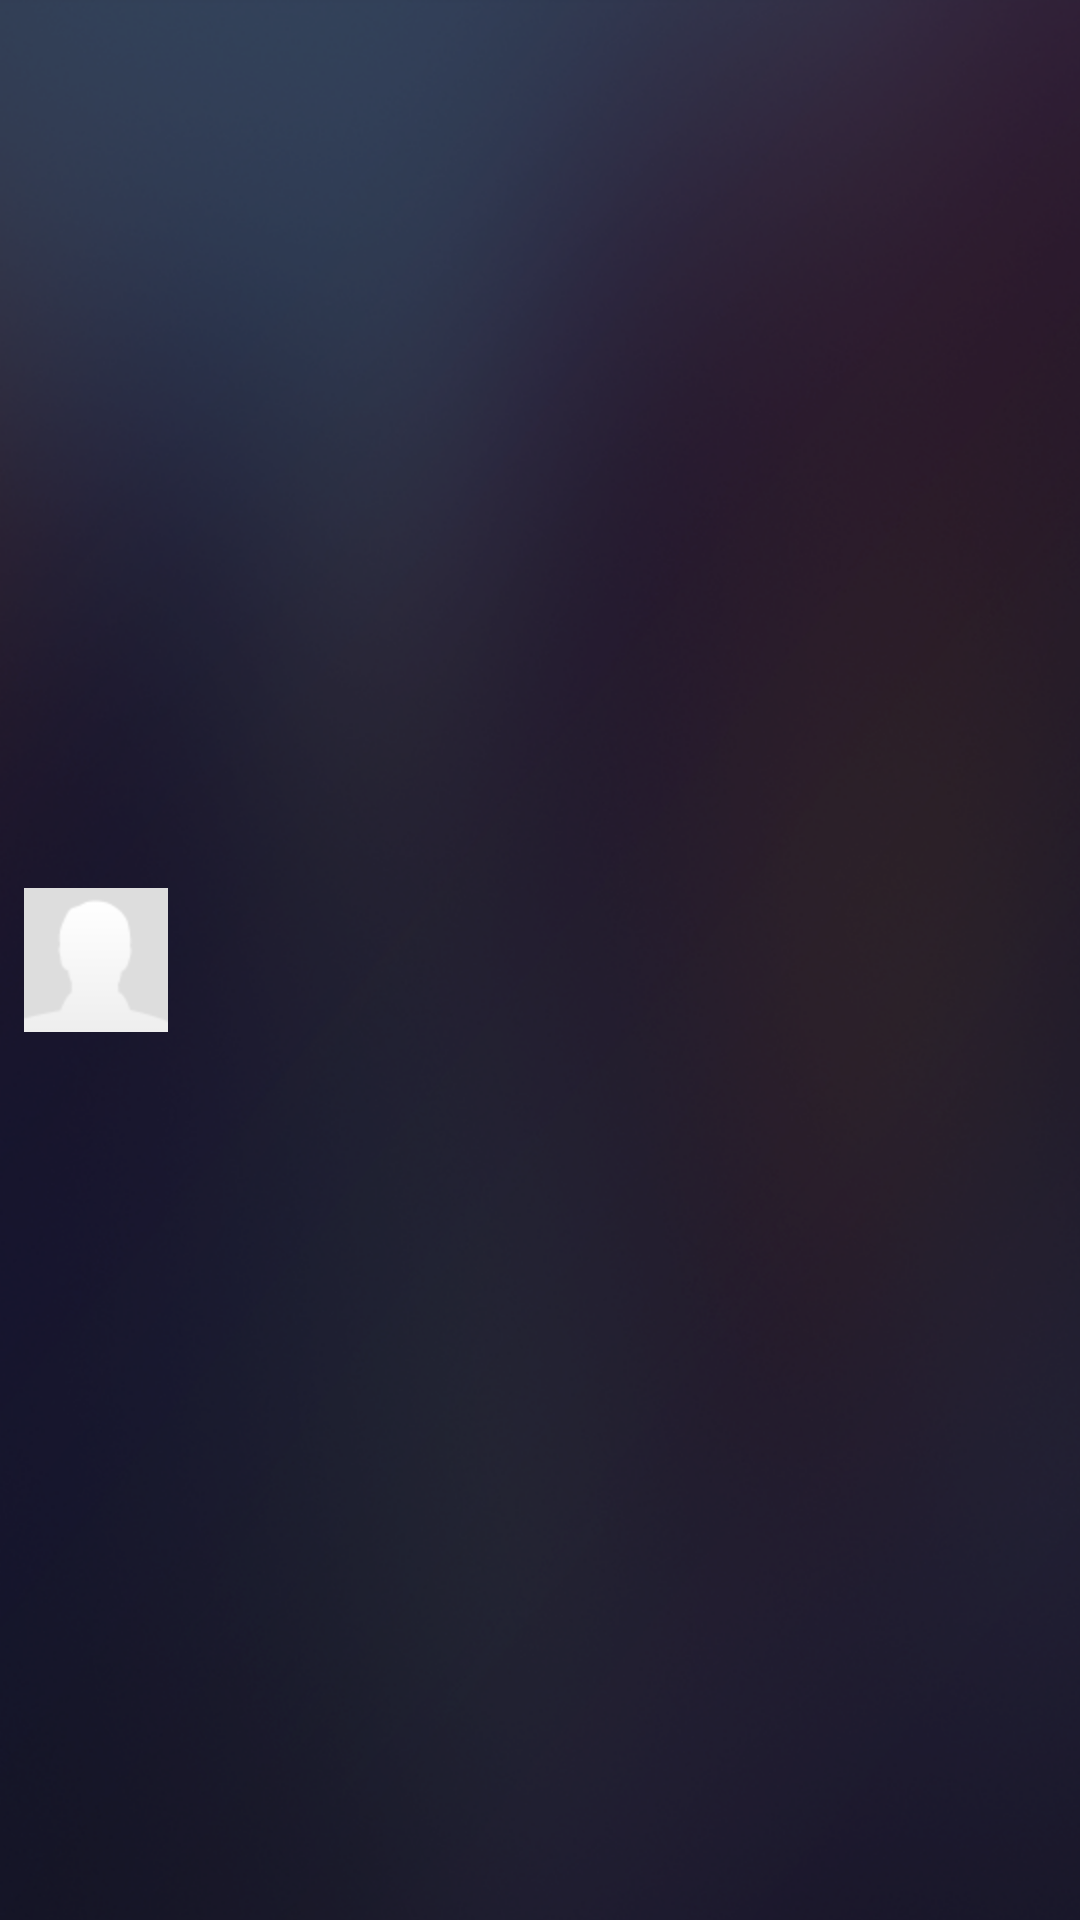

Write the Android layout XML for this screen, with the resource values it uses.
<!-- AndroidManifest.xml: application theme AppTheme -->
<!-- res/layout/profile_item.xml -->
<?xml version="1.0" encoding="utf-8"?>
<LinearLayout xmlns:android="http://schemas.android.com/apk/res/android"
    android:layout_width="match_parent"
    android:layout_height="?android:attr/listPreferredItemHeight"
    android:orientation="horizontal"
    android:paddingLeft="@dimen/padding_medium"
    android:paddingRight="@dimen/padding_medium" >

    <ImageView
        android:layout_width="wrap_content"
        android:layout_height="match_parent"
        android:layout_weight="0"
        android:src="@drawable/ic_face" />

    <LinearLayout
        android:layout_width="wrap_content"
        android:layout_height="match_parent"
        android:layout_weight="1"
        android:orientation="horizontal"
        android:padding="@dimen/padding_small" >

        <LinearLayout
            android:layout_width="match_parent"
            android:layout_height="match_parent"
            android:orientation="vertical" >

            <TextView
                android:layout_width="match_parent"
                android:layout_height="match_parent"
                android:layout_weight="1"
                android:gravity="center_vertical"
                android:tag="name"
                android:textAppearance="?android:attr/textAppearanceMedium" />

            <TextView
                android:layout_width="match_parent"
                android:layout_height="wrap_content"
                android:layout_weight="0"
                android:gravity="center_vertical"
                android:tag="serialNumber"
                android:textAppearance="?android:attr/textAppearanceSmall" />
        </LinearLayout>
    </LinearLayout>

    <ImageView
        android:layout_width="wrap_content"
        android:layout_height="match_parent"
        android:src="@drawable/ic_right_arrow" >
    </ImageView>

</LinearLayout>
<!-- resources referenced by this layout -->
<resources>
  <dimen name="padding_medium">8dp</dimen>
  <dimen name="padding_small">4dp</dimen>
  <!-- drawable ic_face: png bitmap (drawable-hdpi, 608 bytes) -->
  <style name="AppTheme" parent="@android:style/Theme.DeviceDefault">
          <item name="android:windowBackground">@drawable/wallpaper</item>
      </style>
  <!-- drawable wallpaper (drawable) -->
  <bitmap xmlns:android="http://schemas.android.com/apk/res/android"
  	android:src="@drawable/bg_home"
  	android:tileMode="clamp"
      android:gravity="center" />
  <!-- drawable bg_home: png bitmap (drawable-hdpi, 428653 bytes) -->
</resources>
